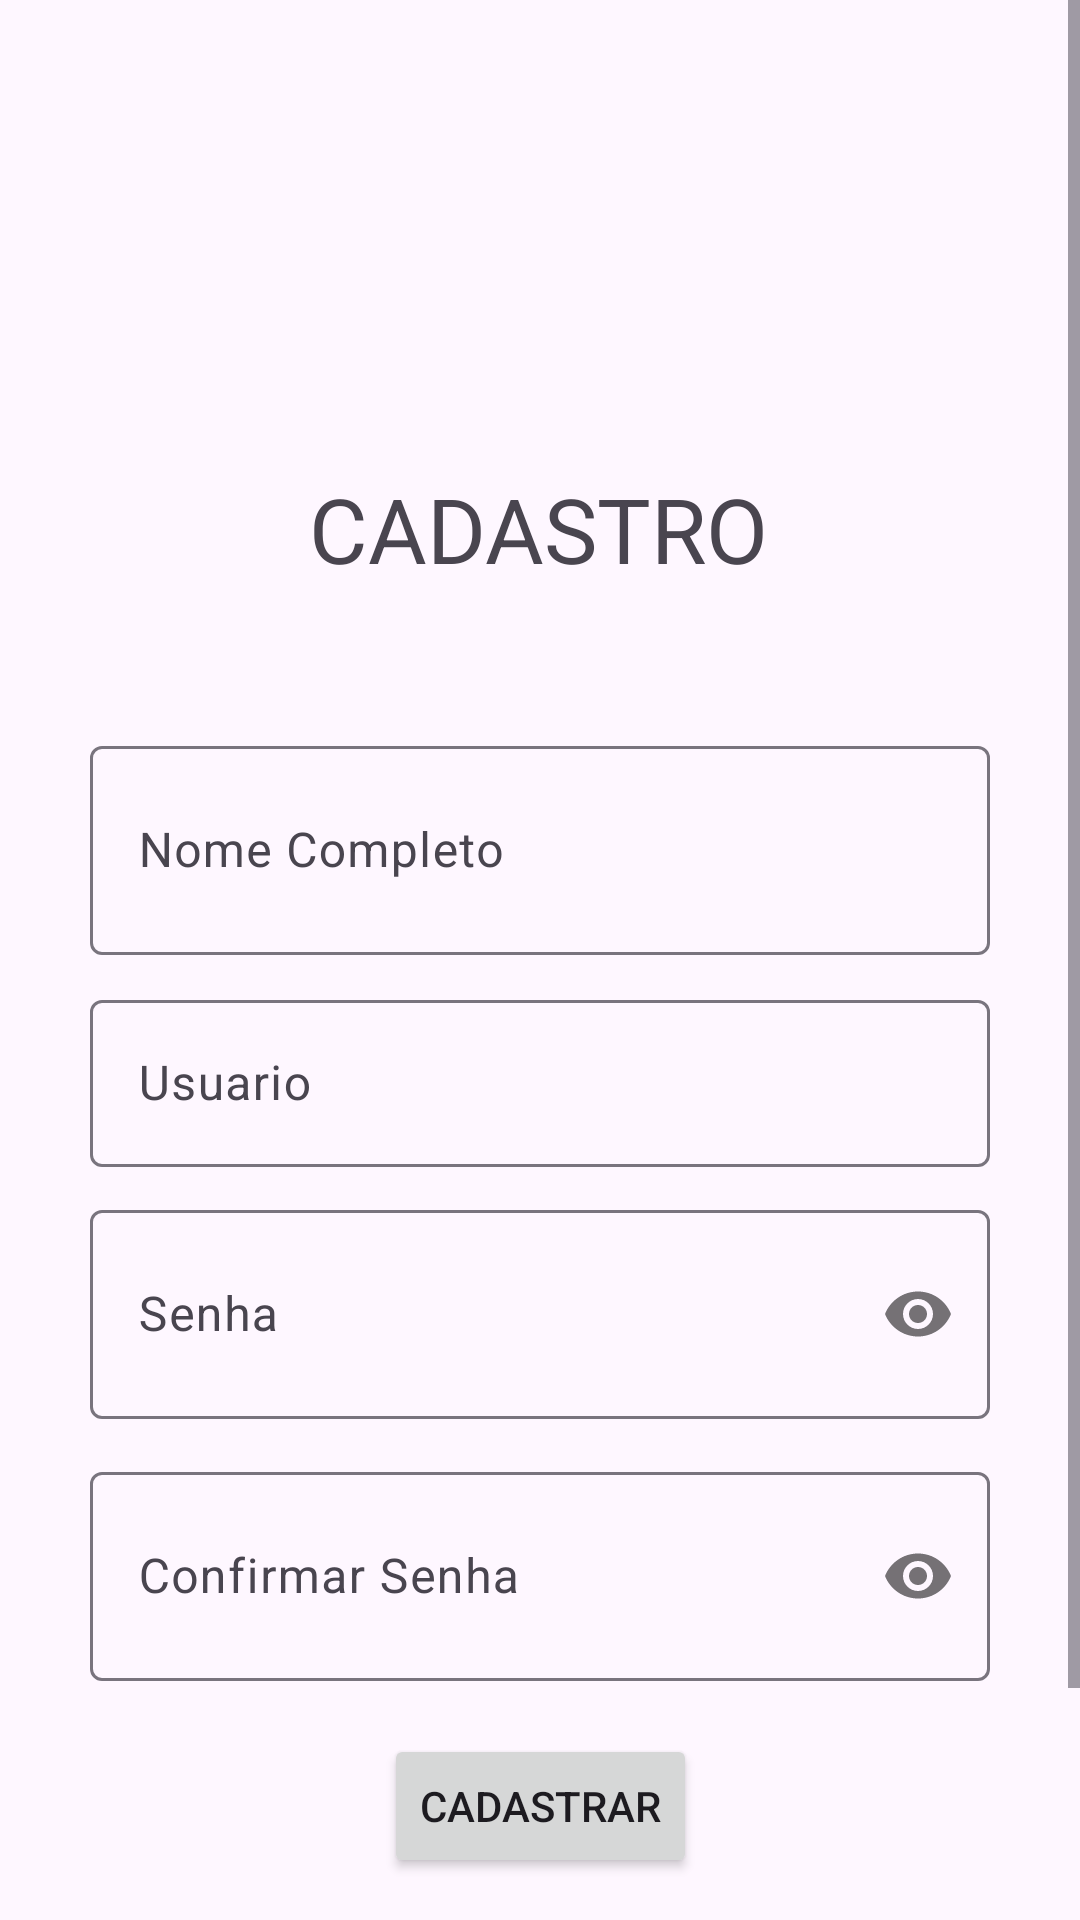

Produce the Android XML layout that renders to this screen, including the resource entries it uses.
<!-- AndroidManifest.xml: application theme Theme.Modulo1Refazer -->
<!-- res/layout/activity_cadastro.xml -->
<?xml version="1.0" encoding="utf-8"?>
<androidx.constraintlayout.widget.ConstraintLayout xmlns:android="http://schemas.android.com/apk/res/android"
    xmlns:app="http://schemas.android.com/apk/res-auto"
    xmlns:tools="http://schemas.android.com/tools"
    android:id="@+id/main"
    android:layout_width="match_parent"
    android:layout_height="match_parent"
    tools:context=".Cadastro">

    <ScrollView
        android:layout_width="match_parent"
        android:layout_height="match_parent">

        <androidx.constraintlayout.widget.ConstraintLayout
            android:layout_width="match_parent"
            android:layout_height="wrap_content"
            android:orientation="vertical">

            <ImageView
                android:id="@+id/icon_voltar"
                android:layout_width="44dp"
                android:layout_height="52dp"
                android:layout_margin="15dp"
                app:layout_constraintStart_toStartOf="parent"
                app:layout_constraintTop_toTopOf="parent"
                app:srcCompat="@drawable/backicon" />

            <TextView
                android:id="@+id/textView2"
                android:layout_width="wrap_content"
                android:layout_height="wrap_content"
                android:layout_marginTop="156dp"
                android:text="CADASTRO"
                android:textSize="30dp"
                app:layout_constraintEnd_toEndOf="parent"
                app:layout_constraintHorizontal_bias="0.498"
                app:layout_constraintStart_toStartOf="parent"
                app:layout_constraintTop_toTopOf="parent" />


            <com.google.android.material.textfield.TextInputLayout
                android:id="@+id/textInputLayout3"
                android:layout_width="300dp"
                android:layout_height="75dp"
                android:layout_marginTop="44dp"
                app:layout_constraintBottom_toBottomOf="parent"
                app:layout_constraintEnd_toEndOf="parent"
                app:layout_constraintHorizontal_bias="0.5"
                app:layout_constraintStart_toStartOf="parent"
                app:layout_constraintTop_toBottomOf="@+id/textView2"
                app:layout_constraintVertical_bias="0.007">

                <EditText
                    android:id="@+id/nome_completo_cadastro"
                    android:layout_width="match_parent"
                    android:layout_height="match_parent"
                    android:hint="Nome Completo"
                    android:background="@drawable/borderblack"
                    />

            </com.google.android.material.textfield.TextInputLayout>

            <com.google.android.material.textfield.TextInputLayout
                android:id="@+id/textInputLayout5"
                android:layout_width="300dp"
                android:layout_height="0dp"
                android:layout_marginTop="328dp"
                app:layout_constraintEnd_toEndOf="parent"
                app:layout_constraintHorizontal_bias="0.5"
                app:layout_constraintStart_toStartOf="parent"
                app:layout_constraintTop_toTopOf="parent">

                <EditText
                    android:id="@+id/nome_usuario_cadastro"
                    android:layout_width="match_parent"
                    android:layout_height="match_parent"
                    android:hint="Usuario"
                    android:background="@drawable/borderblack"

                    />


            </com.google.android.material.textfield.TextInputLayout>

            <com.google.android.material.textfield.TextInputLayout
                android:id="@+id/textInputLayout4"
                android:layout_width="300dp"
                android:layout_height="75dp"
                app:layout_constraintBottom_toBottomOf="parent"
                app:layout_constraintEnd_toEndOf="parent"
                app:layout_constraintHorizontal_bias="0.5"
                app:layout_constraintStart_toStartOf="parent"
                app:layout_constraintTop_toBottomOf="@+id/textInputLayout6"
                app:layout_constraintVertical_bias="0.068"
                app:passwordToggleEnabled="true">

                <EditText
                    android:id="@+id/confirmar_senha_cadastro"
                    android:layout_width="match_parent"
                    android:layout_height="match_parent"
                    android:hint="Confirmar Senha"
                    android:inputType="textPassword"
                    android:background="@drawable/borderblack"
                    />
            </com.google.android.material.textfield.TextInputLayout>

            <com.google.android.material.textfield.TextInputLayout
                android:id="@+id/textInputLayout6"
                android:layout_width="300dp"
                android:layout_height="75dp"
                app:layout_constraintBottom_toBottomOf="parent"
                app:layout_constraintEnd_toEndOf="parent"
                app:layout_constraintHorizontal_bias="0.5"
                app:layout_constraintStart_toStartOf="parent"
                app:layout_constraintTop_toBottomOf="@+id/textInputLayout5"
                app:layout_constraintVertical_bias="0.034"
                app:passwordToggleEnabled="true">

                <EditText
                    android:id="@+id/senha_cadastro"
                    android:layout_width="match_parent"
                    android:layout_height="match_parent"
                    android:hint="Senha"
                    android:inputType="textPassword"
                    android:background="@drawable/borderblack"
                    />
            </com.google.android.material.textfield.TextInputLayout>

            <Button
                android:id="@+id/botao_cadastrar_cadastro"
                android:layout_width="wrap_content"
                android:layout_height="wrap_content"
                android:text="Cadastrar"
                app:layout_constraintBottom_toBottomOf="parent"
                app:layout_constraintEnd_toEndOf="parent"
                app:layout_constraintStart_toStartOf="parent"
                app:layout_constraintTop_toBottomOf="@+id/textInputLayout4"
                app:layout_constraintVertical_bias="0.149" />

            <LinearLayout
                android:layout_width="wrap_content"
                android:layout_height="wrap_content"
                app:layout_constraintBottom_toBottomOf="parent"
                app:layout_constraintEnd_toEndOf="parent"
                app:layout_constraintStart_toStartOf="parent"
                app:layout_constraintTop_toBottomOf="@+id/botao_cadastrar_cadastro"
                android:layout_marginTop="30dp"
                android:layout_marginBottom="30dp"
                >

                <ImageView
                    android:id="@+id/icon_facebook_cadastro"
                    android:layout_width="40dp"
                    android:layout_height="40dp"
                    app:srcCompat="@drawable/iconfacebook"
                    tools:layout_editor_absoluteX="150dp"
                    tools:layout_editor_absoluteY="648dp" />

                <ImageView
                    android:id="@+id/icon_google_cadastro"
                    android:layout_width="39dp"
                    android:layout_height="42dp"
                    app:srcCompat="@drawable/icongoogle"
                    android:layout_marginStart="30dp"
                    />

            </LinearLayout>

        </androidx.constraintlayout.widget.ConstraintLayout>


    </ScrollView>


</androidx.constraintlayout.widget.ConstraintLayout>
<!-- resources referenced by this layout -->
<resources>
  <!-- drawable iconfacebook: png bitmap (drawable, 1594 bytes) -->
  <!-- drawable icongoogle: png bitmap (drawable, 1797 bytes) -->
  <style name="Theme.Modulo1Refazer" parent="Base.Theme.Modulo1Refazer" />
  <style name="Base.Theme.Modulo1Refazer" parent="Theme.Material3.DayNight.NoActionBar">
          
          
      </style>
</resources>
